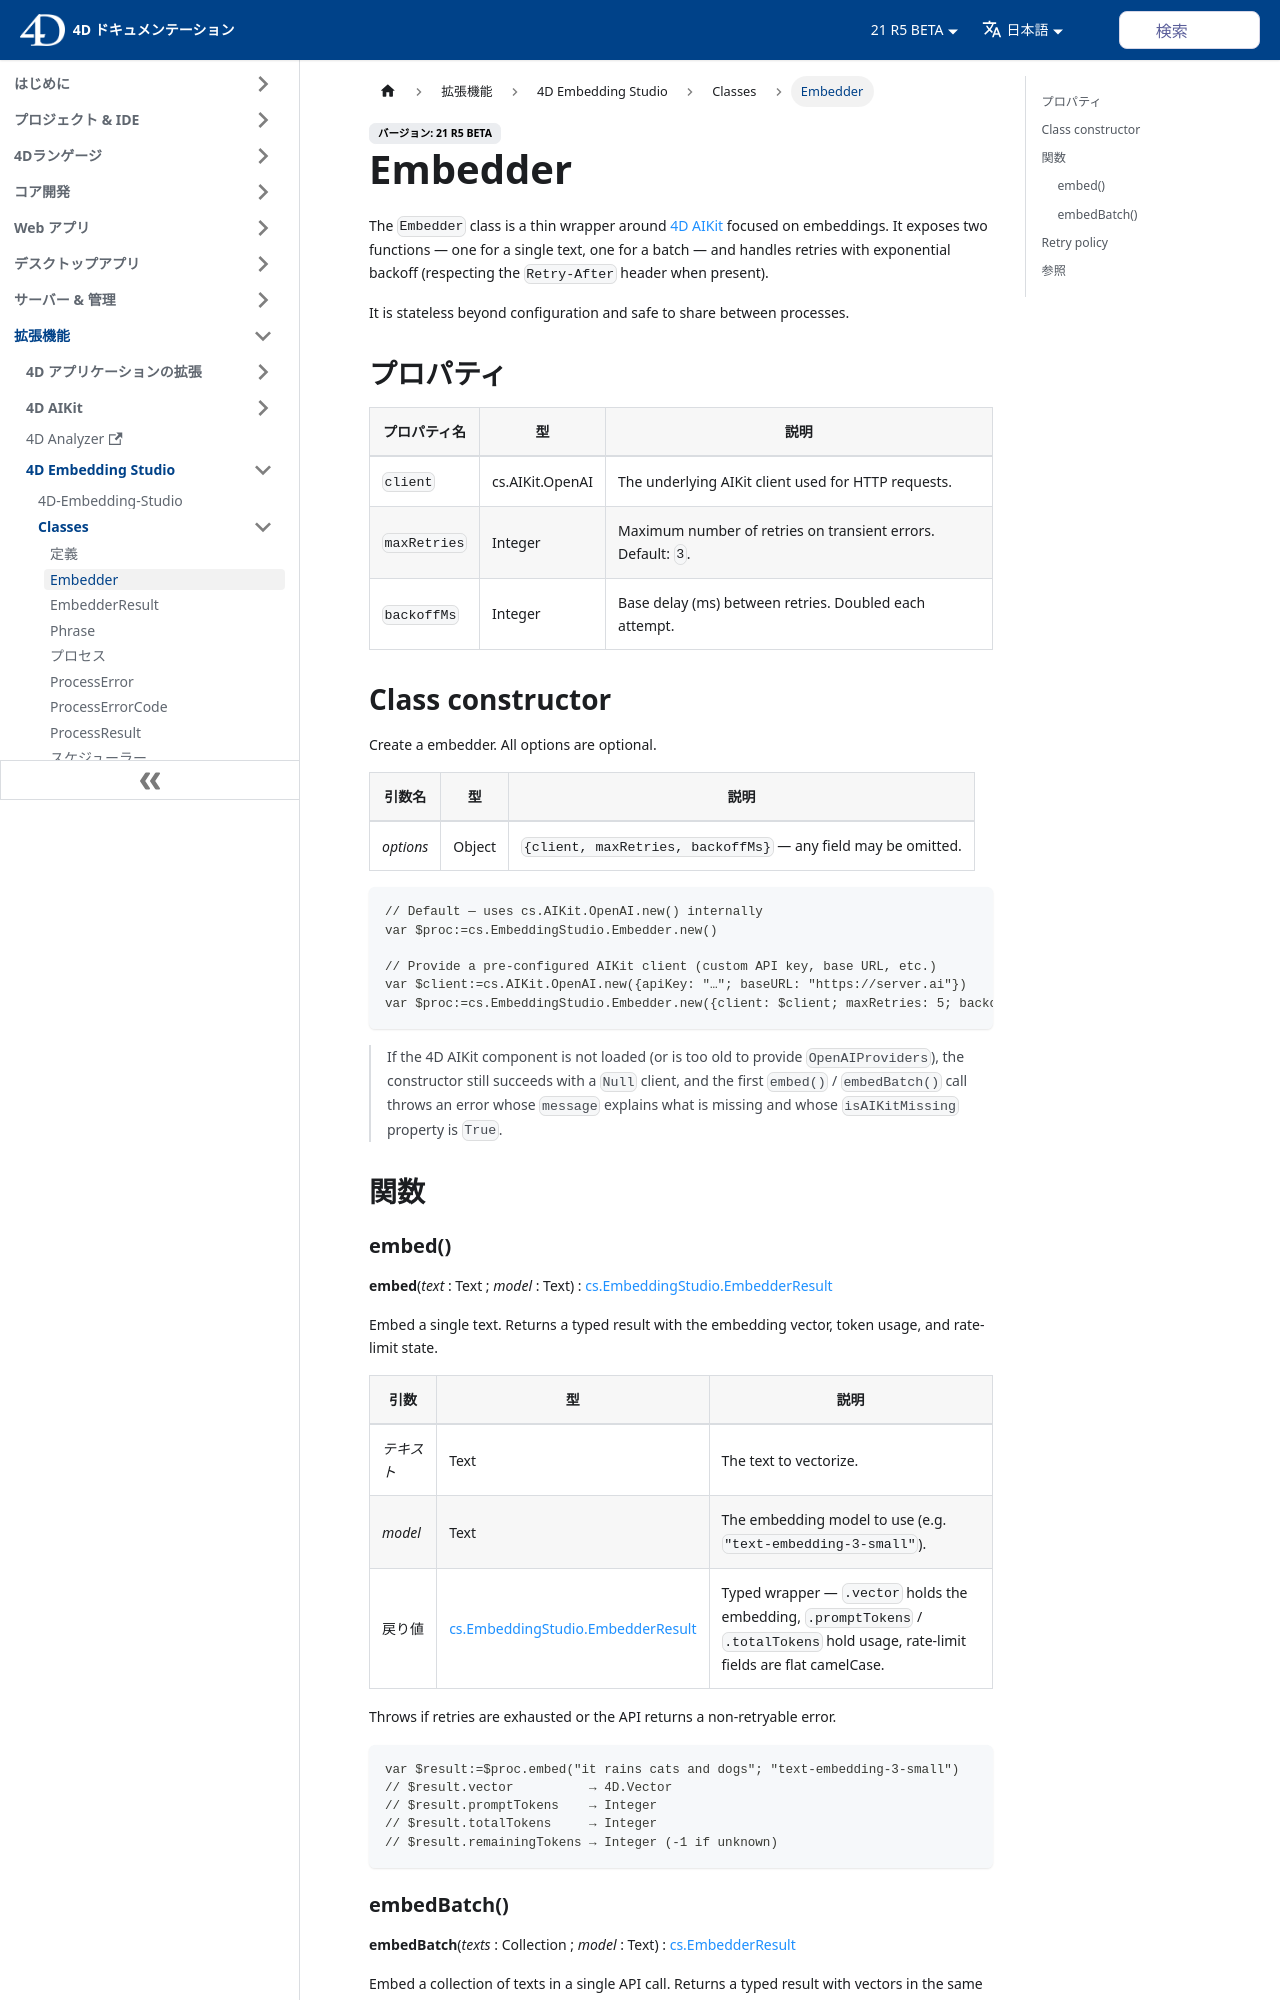

repository: 4d/docs · page: ja/embedding-studio/Classes/embedder.html · generator: docusaurus

---
id: embedder
title: Embedder
---

# Embedder

The `Embedder` class is a thin wrapper around [4D AIKit](https://developer.4d.com/docs/aikit/Classes/openai) focused on embeddings. It exposes two functions — one for a single text, one for a batch — and handles retries with exponential backoff (respecting the `Retry-After` header when present).

It is stateless beyond configuration and safe to share between processes.

## Properties

| Property Name | Type                    | Description                                                  |
|---------------|-------------------------|--------------------------------------------------------------|
| `client`      | cs.AIKit.OpenAI         | The underlying AIKit client used for HTTP requests.          |
| `maxRetries`  | Integer                 | Maximum number of retries on transient errors. Default: `3`. |
| `backoffMs`   | Integer                 | Base delay (ms) between retries. Doubled each attempt.       |

## Class constructor

Create a embedder. All options are optional.

| Argument Name | Type   | Description                                                                 |
|---------------|--------|-----------------------------------------------------------------------------|
| *options*     | Object | `{client, maxRetries, backoffMs}` — any field may be omitted.               |

```4d
// Default — uses cs.AIKit.OpenAI.new() internally
var $proc:=cs.EmbeddingStudio.Embedder.new()

// Provide a pre-configured AIKit client (custom API key, base URL, etc.)
var $client:=cs.AIKit.OpenAI.new({apiKey: "…"; baseURL: "https://server.ai"})
var $proc:=cs.EmbeddingStudio.Embedder.new({client: $client; maxRetries: 5; backoffMs: 1000})
```

> If the 4D AIKit component is not loaded (or is too old to provide `OpenAIProviders`), the constructor still succeeds with a `Null` client, and the first `embed()` / `embedBatch()` call throws an error whose `message` explains what is missing and whose `isAIKitMissing` property is `True`.

## Functions
